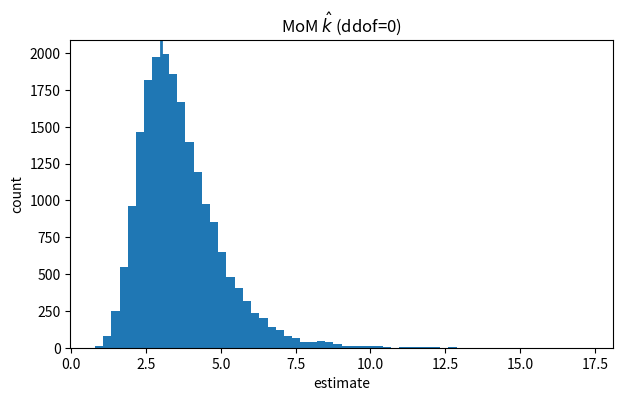
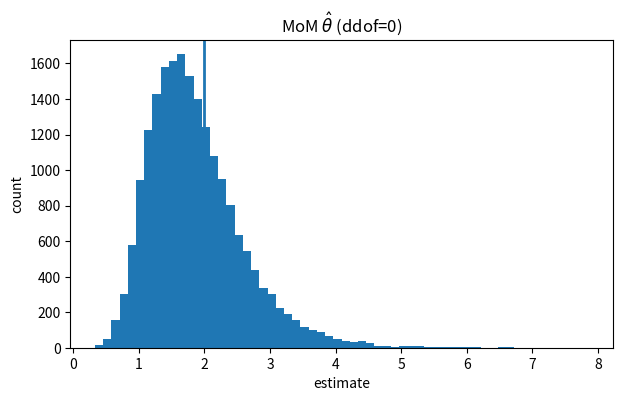

These charts were generated, in order, by the following Python code:
import numpy as np
import math
import matplotlib.pyplot as plt

np.random.seed(17)

def mean_error(estimates, actual):
    """Mean error = E[estimate - actual] estimated via simulation."""
    est = np.asarray(estimates)
    return float(np.mean(est - actual))

def rmse(estimates, actual):
    """Root mean squared error estimated via simulation."""
    est = np.asarray(estimates)
    return float(np.sqrt(np.mean((est - actual)**2)))


def mom_gamma_shape_scale(xs, ddof=0):
    """MoM estimators (k, theta) for Gamma(shape=k, scale=theta).

    ddof=0 uses variance with 1/n; ddof=1 uses variance with 1/(n-1).
    """
    xbar = float(np.mean(xs))
    s2 = float(np.var(xs, ddof=ddof))
    if xbar <= 0 or s2 <= 0:
        return np.nan, np.nan
    k_hat = xbar**2 / s2
    theta_hat = s2 / xbar
    return k_hat, theta_hat

def simulate_bias(k_true=3.0, theta_true=2.0, n=20, m=20000, ddof=0):
    k_hats = []
    theta_hats = []
    for _ in range(m):
        xs = np.random.gamma(shape=k_true, scale=theta_true, size=n)
        k_hat, theta_hat = mom_gamma_shape_scale(xs, ddof=ddof)
        k_hats.append(k_hat)
        theta_hats.append(theta_hat)
    k_hats = np.asarray(k_hats)
    theta_hats = np.asarray(theta_hats)
    return {
        'k_mean': float(np.mean(k_hats)),
        'theta_mean': float(np.mean(theta_hats)),
        'k_mean_error': mean_error(k_hats, k_true),
        'theta_mean_error': mean_error(theta_hats, theta_true),
        'k_rmse': rmse(k_hats, k_true),
        'theta_rmse': rmse(theta_hats, theta_true),
        'k_hats': k_hats,
        'theta_hats': theta_hats,
    }


k_true = 3.0
theta_true = 2.0
n = 20
m = 20000

res_ddof0 = simulate_bias(k_true, theta_true, n=n, m=m, ddof=0)
res_ddof1 = simulate_bias(k_true, theta_true, n=n, m=m, ddof=1)

print('True (k, theta) =', (k_true, theta_true))
print('n =', n, 'm =', m)

print('\nMoM using var ddof=0 (1/n):')
print('  E[k_hat]      =', round(res_ddof0['k_mean'], 4), ' mean error =', round(res_ddof0['k_mean_error'], 4))
print('  E[theta_hat]  =', round(res_ddof0['theta_mean'], 4), ' mean error =', round(res_ddof0['theta_mean_error'], 4))

print('\nMoM using var ddof=1 (1/(n-1)):',)
print('  E[k_hat]      =', round(res_ddof1['k_mean'], 4), ' mean error =', round(res_ddof1['k_mean_error'], 4))
print('  E[theta_hat]  =', round(res_ddof1['theta_mean'], 4), ' mean error =', round(res_ddof1['theta_mean_error'], 4))


def hist_with_truth(data, truth, title):
    plt.figure(figsize=(7,4))
    plt.hist(data, bins=60)
    plt.axvline(truth, linewidth=2)
    plt.title(title)
    plt.xlabel('estimate')
    plt.ylabel('count')
    plt.show()

hist_with_truth(res_ddof0['k_hats'], k_true, 'MoM $\\hat{k}$ (ddof=0)')
hist_with_truth(res_ddof0['theta_hats'], theta_true, 'MoM $\\hat{\\theta}$ (ddof=0)')


def bias_vs_n(k_true=3.0, theta_true=2.0, ns=(5, 10, 20, 50, 100), m=20000, ddof=0):
    out = []
    for n in ns:
        r = simulate_bias(k_true, theta_true, n=n, m=m, ddof=ddof)
        out.append((n, r['k_mean_error'], r['theta_mean_error']))
    return out

ns = (5, 10, 20, 50, 100)
out0 = bias_vs_n(k_true, theta_true, ns=ns, m=20000, ddof=0)
out1 = bias_vs_n(k_true, theta_true, ns=ns, m=20000, ddof=1)

print('ddof=0: (n, bias(k_hat), bias(theta_hat))')
for row in out0:
    print(row)

print('\nddof=1: (n, bias(k_hat), bias(theta_hat))')
for row in out1:
    print(row)
